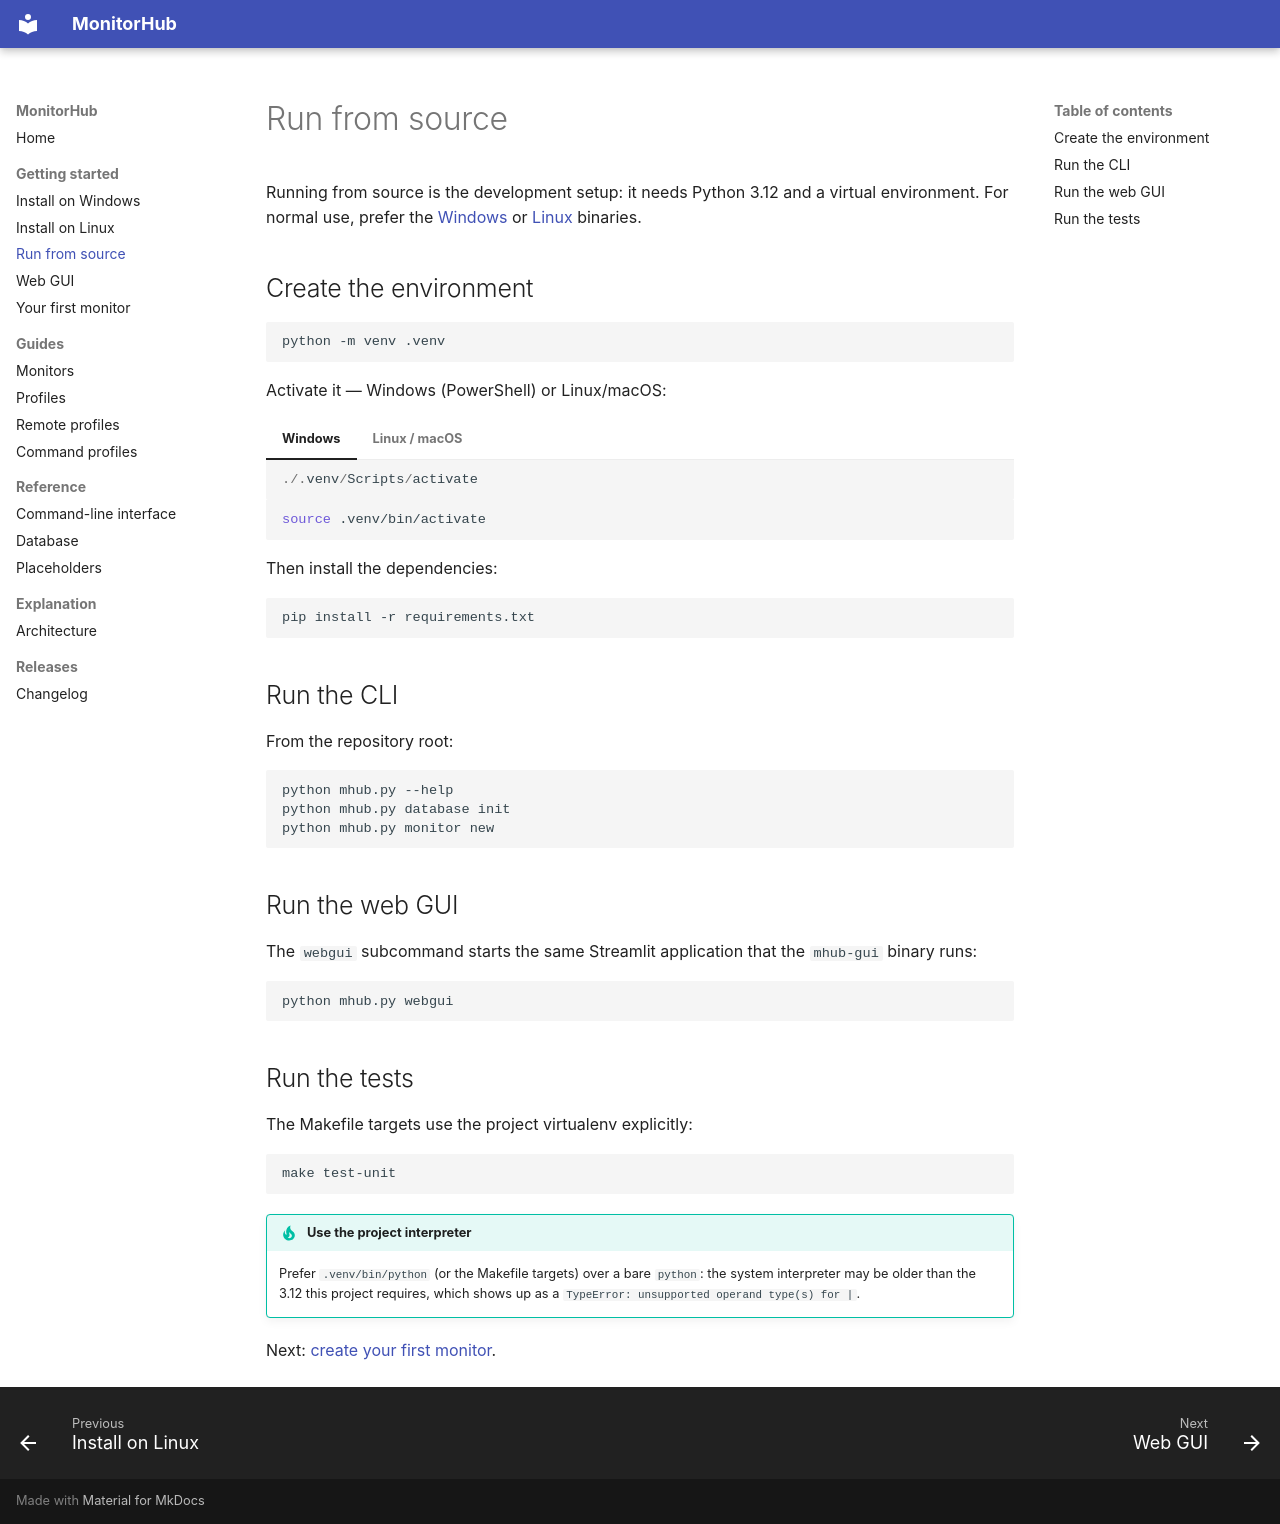

repository: Transparent-Systems/monitorhub · page: getting-started/from-source/index.html · generator: mkdocs

# Run from source

Running from source is the development setup: it needs Python 3.12 and a virtual
environment. For normal use, prefer the [Windows](install-windows.md) or
[Linux](install-linux.md) binaries.

## Create the environment

```bash
python -m venv .venv
```

Activate it — Windows (PowerShell) or Linux/macOS:

=== "Windows"

    ```powershell
    ./.venv/Scripts/activate
    ```

=== "Linux / macOS"

    ```bash
    source .venv/bin/activate
    ```

Then install the dependencies:

```bash
pip install -r requirements.txt
```

## Run the CLI

From the repository root:

```bash
python mhub.py --help
python mhub.py database init
python mhub.py monitor new
```

## Run the web GUI

The `webgui` subcommand starts the same Streamlit application that the
`mhub-gui` binary runs:

```bash
python mhub.py webgui
```

## Run the tests

The Makefile targets use the project virtualenv explicitly:

```bash
make test-unit
```

!!! tip "Use the project interpreter"
    Prefer `.venv/bin/python` (or the Makefile targets) over a bare `python`:
    the system interpreter may be older than the 3.12 this project requires,
    which shows up as a `TypeError: unsupported operand type(s) for |`.

Next: [create your first monitor](first-monitor.md).
